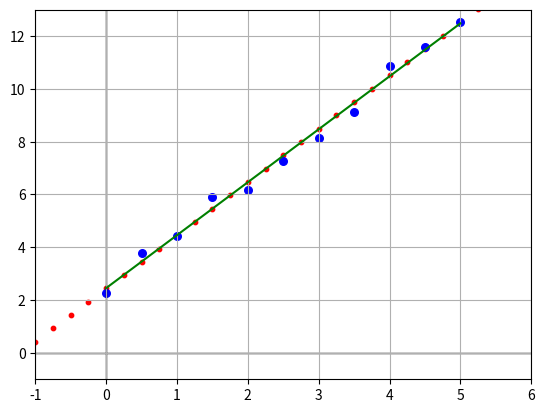

The matplotlib source for this figure:
from pylab import *
import matplotlib.pyplot as plt
import numpy as np
import random
from scipy import stats
from scipy.stats.stats import pearsonr  
import math  

f = [0.0, 0.5, 1.0, 1.5, 2.0, 2.5, 3.0, 3.5, 4.0, 4.5, 5.0]
t = [2.26, 3.80, 4.43, 5.91, 6.18, 7.26, 8.15, 9.14, 10.87, 11.58, 12.55]
correlacao = []
correlacao = pearsonr(f,t)
pearson = math.sqrt(correlacao[0])
print(pearson)
print(correlacao[0])


#Treinamento do Adaline
want = 0.5 - random.uniform(0,1) #Inicialização aleatoria dos pesos
bant = 0.5 - random.random()
wnovo = want
teta = 0 #limiar de função da ativação degrau (rede treinada)
alfa = 0.01 #taxa de aprendizagem
numciclos = 500 #numero total de ciclos de treinamento
ciclos = 0 #contador para o numero de ciclos de treinamento

#Implementação do Adaline
while (ciclos <= numciclos): #limite de treinamento
    erroquadratico = 0
    ciclos = ciclos + 1 # conta numero de ciclos de treinamento
    #Apresenta todos os 4 padrões de entrada
    for entrada in range(len(t)):
        yliquido = want * f[entrada] + bant
        #Função de ativação: Linear
        y = yliquido
        #Calculo do erro quadrático
        erroquadratico = erroquadratico + (t[entrada] - y) ** 2
        #Atualização dos pesos
        wnovo = want+alfa*(t[entrada]-y)*f[entrada]
        bnovo = bant + alfa * (t[entrada]-y)
        #Salva os novos pesos para a próxima atualização
        want = wnovo
        bant = bnovo

"""
    #Plota o Erro quadrático
    scatter(ciclos,erroquadratico, s=10 , marker='o', c='r')

fig = plt.figure()
ax = fig.add_subplot(111)
left,right = ax.get_xlim()
low,high = ax.get_ylim()
grid()
show()
"""

#Plota o Gráfico da regressão linear
x = np.array(f)
y = np.array(t)
fig = plt.figure()
ax = fig.add_subplot(111)
for abcissa in range(-60, 60, 1):
    ordenada = (abcissa/4) * wnovo + bnovo
    scatter((abcissa/4),ordenada, s=10 , marker='o', c='r')
scatter(x,y, s=30 ,marker='o', c='b') 
m, b = np.polyfit(x, y, 1)
plt.plot(x, m*x + b, c='g')
left,right = ax.get_xlim()
low,high = ax.get_ylim()
arrow( left, 0, right-left, 0, length_includes_head = True, head_width = 0 )
arrow( 0, low, 0, high-low, length_includes_head = True, head_width = 0 )
plt.axis([-1,6,-1,13])
grid()
show()


